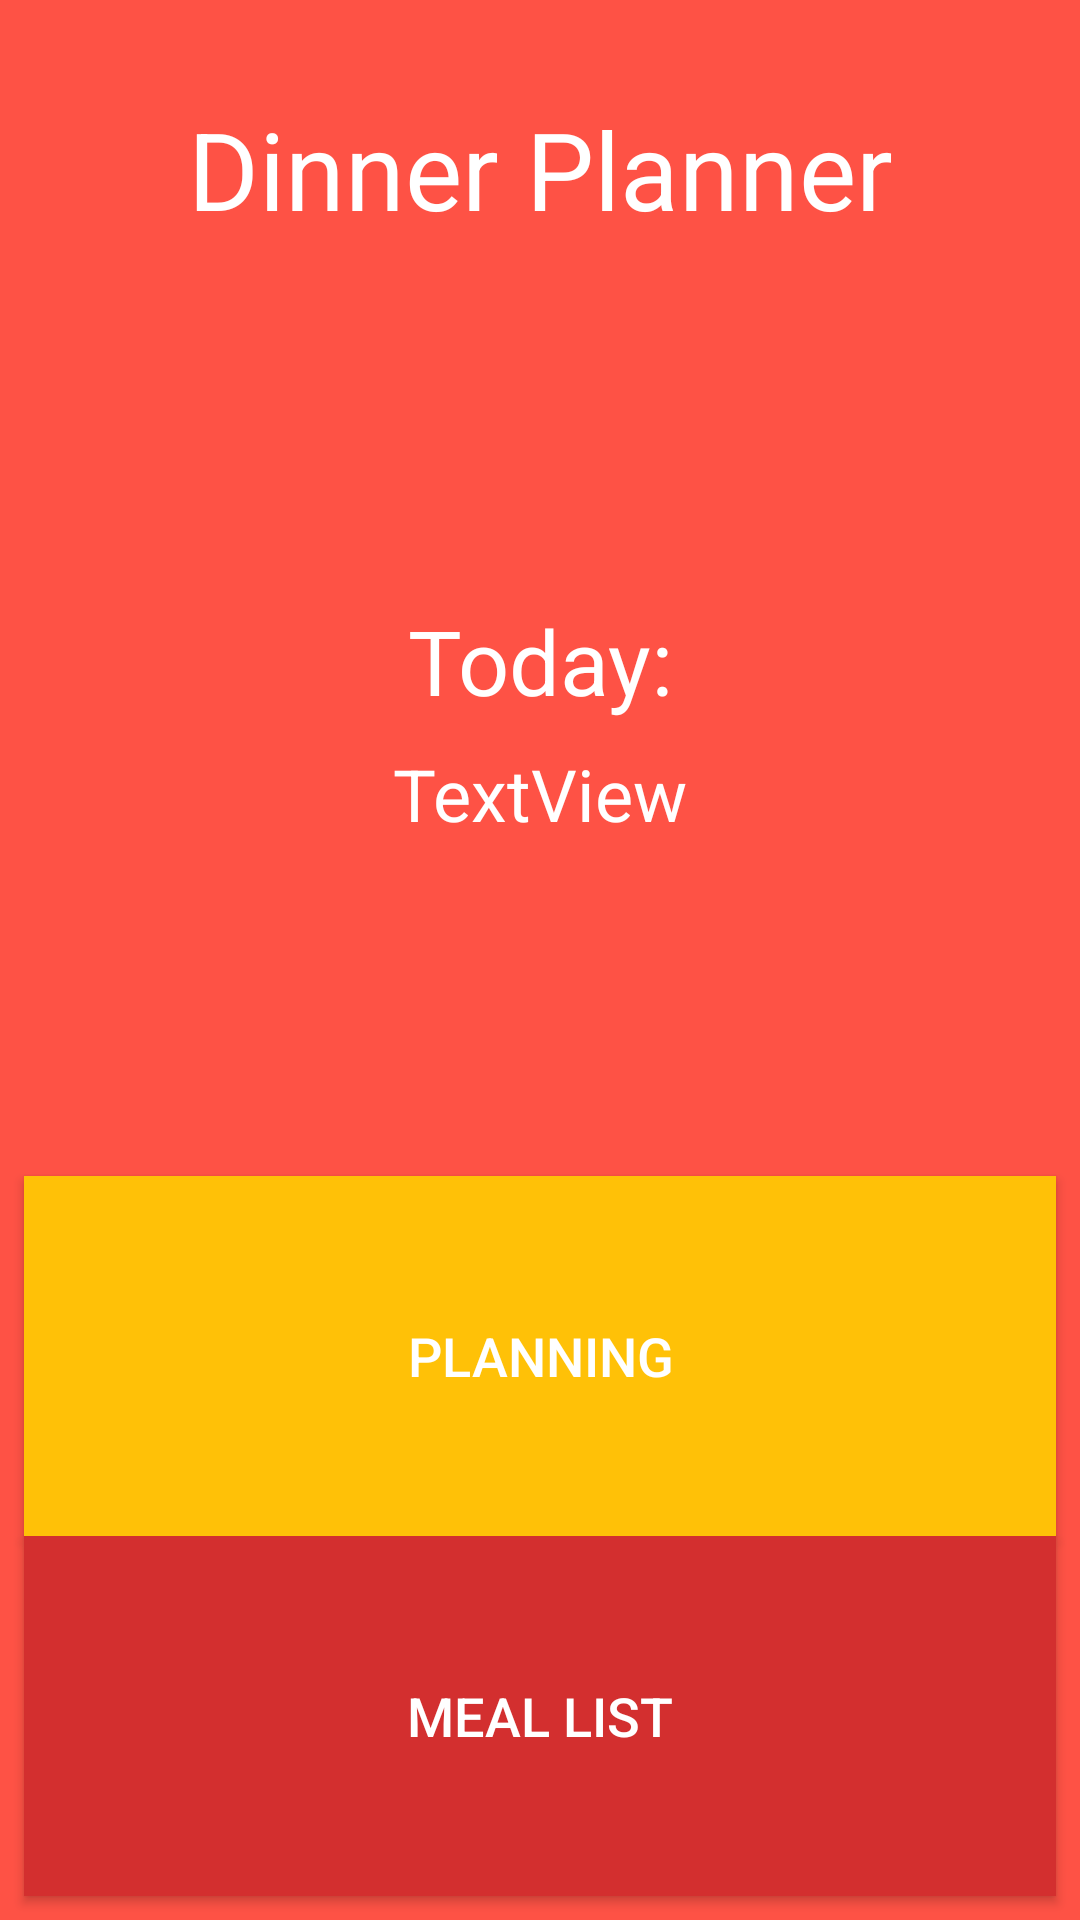

Reconstruct the res/layout file that produces this screen, plus the resources it refers to.
<!-- AndroidManifest.xml: application theme AppTheme -->
<!-- res/layout/activity_main.xml -->
<?xml version="1.0" encoding="utf-8"?>
<androidx.constraintlayout.widget.ConstraintLayout xmlns:android="http://schemas.android.com/apk/res/android"
    xmlns:app="http://schemas.android.com/apk/res-auto"
    xmlns:tools="http://schemas.android.com/tools"
    android:layout_width="match_parent"
    android:layout_height="match_parent"
    android:background="@color/colorBackground"
    tools:context=".MainActivity">

    <Button
        android:id="@+id/btn_weekly_calendar"
        android:layout_width="match_parent"
        android:layout_height="120dp"
        android:layout_marginStart="8dp"
        android:layout_marginEnd="8dp"
        android:background="@color/colorAccent"
        android:text="Planning"
        android:textColor="@color/colorLightText"
        android:textSize="18sp"
        app:layout_constraintBottom_toTopOf="@+id/btn_mealList"
        app:layout_constraintEnd_toEndOf="parent"
        app:layout_constraintStart_toStartOf="parent" />

    <TextView
        android:id="@+id/txt_start"
        android:layout_width="wrap_content"
        android:layout_height="wrap_content"
        android:layout_marginTop="32dp"
        android:text="Dinner Planner"
        android:textColor="@color/colorLightText"
        android:textSize="36sp"
        app:layout_constraintLeft_toLeftOf="parent"
        app:layout_constraintRight_toRightOf="parent"
        app:layout_constraintTop_toTopOf="parent" />

    <Button
        android:id="@+id/btn_mealList"
        android:layout_width="match_parent"
        android:layout_height="120dp"
        android:layout_marginStart="8dp"
        android:layout_marginEnd="8dp"
        android:layout_marginBottom="8dp"
        android:background="@color/colorPrimaryDark"
        android:text="Meal List"
        android:textColor="@color/colorLightText"
        android:textSize="18sp"
        app:layout_constraintBottom_toBottomOf="parent"
        app:layout_constraintEnd_toEndOf="parent"
        app:layout_constraintStart_toStartOf="parent" />

    <TextView
        android:id="@+id/txt_today"
        android:layout_width="wrap_content"
        android:layout_height="wrap_content"
        android:layout_marginStart="8dp"
        android:layout_marginEnd="8dp"
        android:layout_marginBottom="32dp"
        android:text="Today:"
        android:textColor="@color/colorLightText"
        android:textSize="30sp"
        app:layout_constraintBottom_toTopOf="@+id/btn_weekly_calendar"
        app:layout_constraintEnd_toEndOf="parent"
        app:layout_constraintStart_toStartOf="parent"
        app:layout_constraintTop_toBottomOf="@+id/txt_start" />

    <TextView
        android:id="@+id/txt_today_plan"
        android:layout_width="wrap_content"
        android:layout_height="wrap_content"
        android:layout_marginStart="8dp"
        android:layout_marginTop="8dp"
        android:layout_marginEnd="8dp"
        android:text="TextView"
        android:textColor="@color/colorLightText"
        android:textSize="24sp"
        app:layout_constraintEnd_toEndOf="parent"
        app:layout_constraintStart_toStartOf="parent"
        app:layout_constraintTop_toBottomOf="@+id/txt_today" />

</androidx.constraintlayout.widget.ConstraintLayout>
<!-- resources referenced by this layout -->
<resources>
  <color name="colorAccent">#FFC107</color>
  <color name="colorBackground">#FE5245</color>
  <color name="colorLightText">#FFFFFF</color>
  <color name="colorPrimaryDark">#D32F2F</color>
  <style name="AppTheme" parent="Theme.AppCompat.Light.DarkActionBar">
          
          <item name="colorPrimary">@color/colorPrimary</item>
          <item name="colorPrimaryDark">@color/colorPrimaryDark</item>
          <item name="colorAccent">@color/colorAccent</item>
      </style>
  <color name="colorPrimary">#F44336</color>
</resources>
